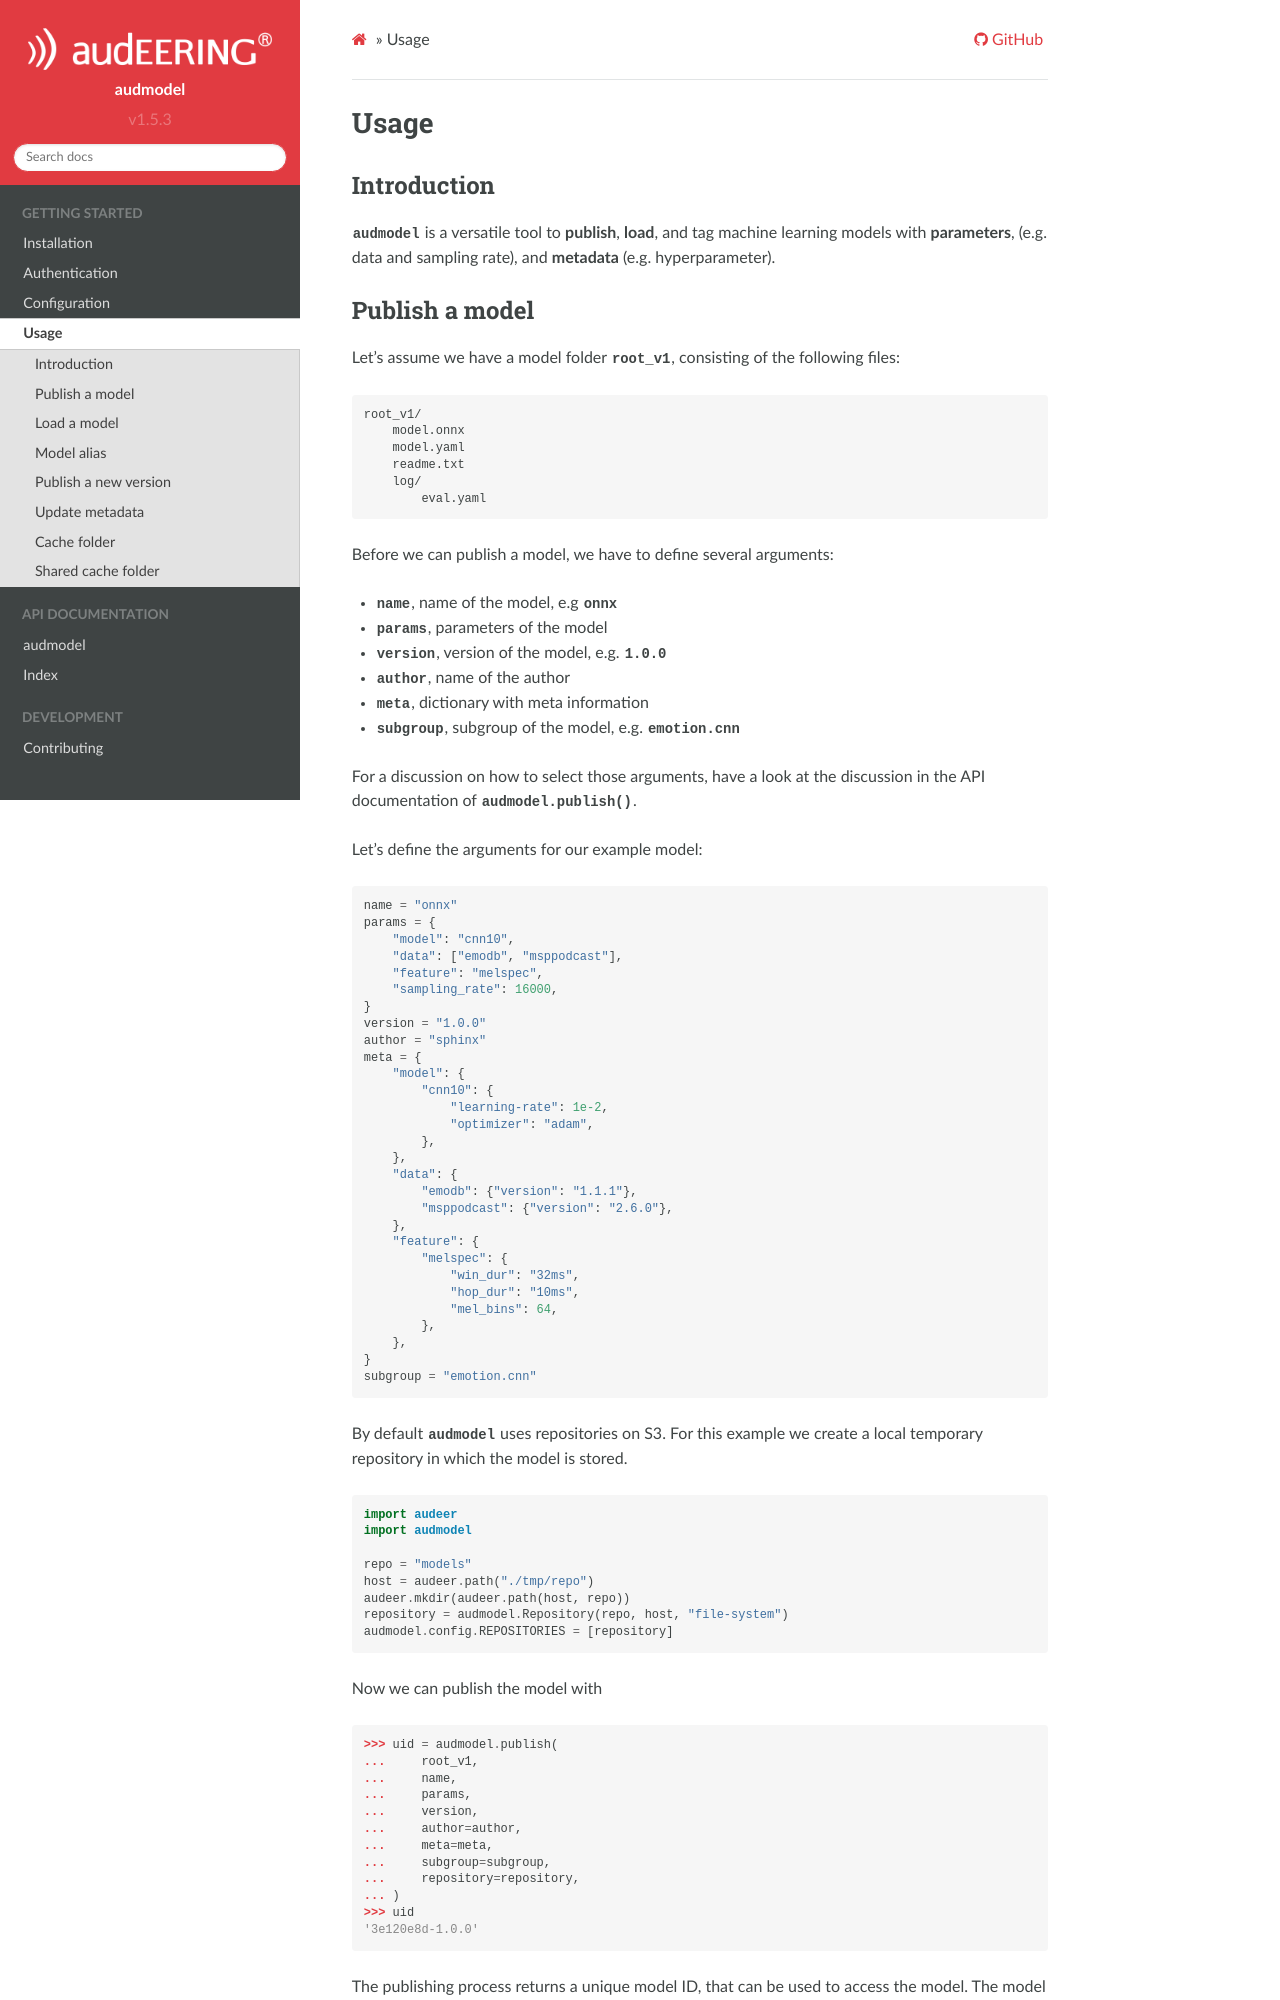

repository: audeering/audmodel · page: usage.html · generator: sphinx

Usage
=====

.. invisible-code-block: python

    import contextlib
    import io
    import os

    import audeer
    import audmodel


    def create_model(name, files, root):
        root = os.path.join(root, name)
        audeer.mkdir(root)
        for file in files:
            path = os.path.join(root, file)
            audeer.mkdir(os.path.dirname(path))
            with open(path, "w"):
                pass
        return root


    def show_model(path):
        path = audeer.safe_path(path)
        for root, dirs, files in os.walk(path):
            dirs.sort()
            files.sort()
            level = root.replace(path, "").count(os.sep)
            indent = " " * 4 * (level)
            print("{}{}/".format(indent, os.path.basename(root)))
            subindent = " " * 4 * (level + 1)
            for f in files:
                print("{}{}".format(subindent, f))


    def model_tree(path):
        # Capture the output of ``show_model()`` as a string,
        # so it can be compared against the folder tree
        # shown in the documentation.
        buffer = io.StringIO()
        with contextlib.redirect_stdout(buffer):
            show_model(path)
        return buffer.getvalue().strip() + "\n"


    cache_dir = audeer.mkdir("./tmp/cache")
    model_dir = audeer.mkdir("./tmp/models")
    audmodel.config.CACHE_ROOT = cache_dir

    files = [
        "model.yaml",
        "model.onnx",
        "readme.txt",
        "log/eval.yaml",
    ]
    root_v1 = create_model("root_v1", files, model_dir)


Introduction
------------

:mod:`audmodel` is a versatile tool
to **publish**,
**load**,
and tag
machine learning models
with **parameters**,
(e.g. data and sampling rate),
and **metadata**
(e.g. hyperparameter).
